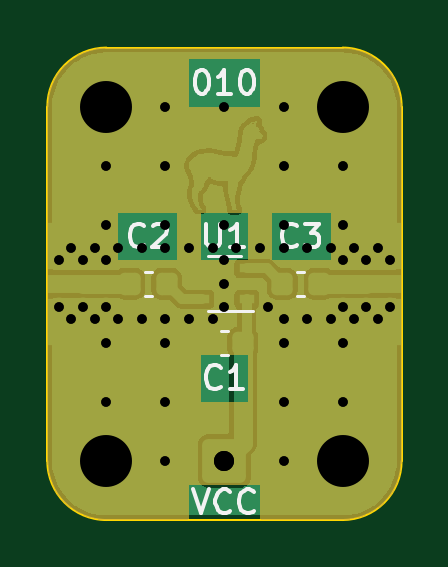
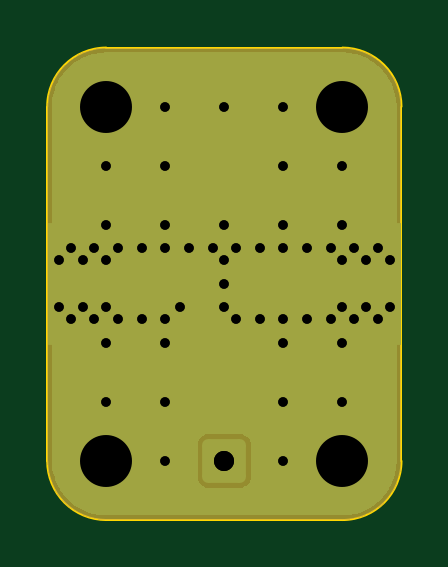
Circuit board: 12 layer files. Board 15.0 x 20.0 mm.
- bottom_copper: amplifier-B_Cu.gbr (8924 bytes)
- bottom_mask: amplifier-B_Mask.gbr (4018 bytes)
- bottom_silk: amplifier-B_Silkscreen.gbr (480 bytes)
- outline: amplifier-Edge_Cuts.gbr (1011 bytes)
- top_copper: amplifier-F_Cu.gbr (75221 bytes)
- top_mask: amplifier-F_Mask.gbr (17597 bytes)
- paste: amplifier-F_Paste.gbr (1540 bytes)
- top_silk: amplifier-F_Silkscreen.gbr (5558 bytes)
- drill: amplifier-NPTH-drl.gbr (488 bytes)
- drill: amplifier-NPTH.drl (334 bytes)
- drill: amplifier-PTH-drl.gbr (2542 bytes)
- drill: amplifier-PTH.drl (1465 bytes)

=== bottom_copper: amplifier-B_Cu.gbr (8924 bytes, source omitted) ===
=== bottom_mask: amplifier-B_Mask.gbr ===
%TF.GenerationSoftware,KiCad,Pcbnew,6.0.9+dfsg-1~bpo11+1*%
%TF.CreationDate,2022-11-06T17:12:49+01:00*%
%TF.ProjectId,amplifier,616d706c-6966-4696-9572-2e6b69636164,2*%
%TF.SameCoordinates,Original*%
%TF.FileFunction,Soldermask,Bot*%
%TF.FilePolarity,Negative*%
%FSLAX46Y46*%
G04 Gerber Fmt 4.6, Leading zero omitted, Abs format (unit mm)*
G04 Created by KiCad (PCBNEW 6.0.9+dfsg-1~bpo11+1) date 2022-11-06 17:12:49*
%MOMM*%
%LPD*%
G01*
G04 APERTURE LIST*
G04 Aperture macros list*
%AMRoundRect*
0 Rectangle with rounded corners*
0 $1 Rounding radius*
0 $2 $3 $4 $5 $6 $7 $8 $9 X,Y pos of 4 corners*
0 Add a 4 corners polygon primitive as box body*
4,1,4,$2,$3,$4,$5,$6,$7,$8,$9,$2,$3,0*
0 Add four circle primitives for the rounded corners*
1,1,$1+$1,$2,$3*
1,1,$1+$1,$4,$5*
1,1,$1+$1,$6,$7*
1,1,$1+$1,$8,$9*
0 Add four rect primitives between the rounded corners*
20,1,$1+$1,$2,$3,$4,$5,0*
20,1,$1+$1,$4,$5,$6,$7,0*
20,1,$1+$1,$6,$7,$8,$9,0*
20,1,$1+$1,$8,$9,$2,$3,0*%
G04 Aperture macros list end*
%ADD10C,3.400000*%
%ADD11RoundRect,0.250000X-0.675000X-0.675000X0.675000X-0.675000X0.675000X0.675000X-0.675000X0.675000X0*%
G04 APERTURE END LIST*
D10*
%TO.C,H1*%
X125000000Y-90000000D03*
%TD*%
D11*
%TO.C,J2*%
X130000000Y-90000000D03*
%TD*%
D10*
%TO.C,H3*%
X135000000Y-75000000D03*
%TD*%
%TO.C,H4*%
X135000000Y-90000000D03*
%TD*%
%TO.C,H2*%
X125000000Y-75000000D03*
%TD*%
G36*
X135004119Y-72500270D02*
G01*
X135318073Y-72520848D01*
X135334413Y-72522999D01*
X135638950Y-72583574D01*
X135654871Y-72587840D01*
X135948888Y-72687646D01*
X135964114Y-72693953D01*
X136242592Y-72831283D01*
X136256866Y-72839524D01*
X136515034Y-73012027D01*
X136528109Y-73022060D01*
X136761557Y-73226788D01*
X136773212Y-73238443D01*
X136977940Y-73471891D01*
X136987973Y-73484966D01*
X137160476Y-73743134D01*
X137168717Y-73757408D01*
X137306047Y-74035886D01*
X137312354Y-74051112D01*
X137412160Y-74345129D01*
X137416426Y-74361050D01*
X137477001Y-74665587D01*
X137479152Y-74681927D01*
X137499730Y-74995881D01*
X137500000Y-75004122D01*
X137500000Y-89995878D01*
X137499730Y-90004119D01*
X137479152Y-90318073D01*
X137477001Y-90334413D01*
X137416426Y-90638950D01*
X137412160Y-90654871D01*
X137312354Y-90948888D01*
X137306047Y-90964114D01*
X137168717Y-91242592D01*
X137160476Y-91256866D01*
X136987973Y-91515034D01*
X136977940Y-91528109D01*
X136773212Y-91761557D01*
X136761557Y-91773212D01*
X136528109Y-91977940D01*
X136515034Y-91987973D01*
X136256866Y-92160476D01*
X136242592Y-92168717D01*
X135964114Y-92306047D01*
X135948888Y-92312354D01*
X135654871Y-92412160D01*
X135638950Y-92416426D01*
X135334413Y-92477001D01*
X135318073Y-92479152D01*
X135004119Y-92499730D01*
X134995878Y-92500000D01*
X125004122Y-92500000D01*
X124995881Y-92499730D01*
X124681927Y-92479152D01*
X124665587Y-92477001D01*
X124361050Y-92416426D01*
X124345129Y-92412160D01*
X124051112Y-92312354D01*
X124035886Y-92306047D01*
X123757408Y-92168717D01*
X123743134Y-92160476D01*
X123484966Y-91987973D01*
X123471891Y-91977940D01*
X123238443Y-91773212D01*
X123226788Y-91761557D01*
X123022060Y-91528109D01*
X123012027Y-91515034D01*
X122839524Y-91256866D01*
X122831283Y-91242592D01*
X122693953Y-90964114D01*
X122687646Y-90948888D01*
X122587840Y-90654871D01*
X122583574Y-90638950D01*
X122522999Y-90334413D01*
X122520848Y-90318073D01*
X122500270Y-90004119D01*
X122500000Y-89995878D01*
X122500000Y-75004122D01*
X122500270Y-74995881D01*
X122520848Y-74681927D01*
X122522999Y-74665587D01*
X122583574Y-74361050D01*
X122587840Y-74345129D01*
X122687646Y-74051112D01*
X122693953Y-74035886D01*
X122831283Y-73757408D01*
X122839524Y-73743134D01*
X123012027Y-73484966D01*
X123022060Y-73471891D01*
X123226788Y-73238443D01*
X123238443Y-73226788D01*
X123471891Y-73022060D01*
X123484966Y-73012027D01*
X123743134Y-72839524D01*
X123757408Y-72831283D01*
X124035886Y-72693953D01*
X124051112Y-72687646D01*
X124345129Y-72587840D01*
X124361050Y-72583574D01*
X124665587Y-72522999D01*
X124681927Y-72520848D01*
X124995881Y-72500270D01*
X125004122Y-72500000D01*
X134995878Y-72500000D01*
X135004119Y-72500270D01*
G37*
M02*

=== bottom_silk: amplifier-B_Silkscreen.gbr ===
%TF.GenerationSoftware,KiCad,Pcbnew,6.0.9+dfsg-1~bpo11+1*%
%TF.CreationDate,2022-11-06T17:12:49+01:00*%
%TF.ProjectId,amplifier,616d706c-6966-4696-9572-2e6b69636164,2*%
%TF.SameCoordinates,Original*%
%TF.FileFunction,Legend,Bot*%
%TF.FilePolarity,Positive*%
%FSLAX46Y46*%
G04 Gerber Fmt 4.6, Leading zero omitted, Abs format (unit mm)*
G04 Created by KiCad (PCBNEW 6.0.9+dfsg-1~bpo11+1) date 2022-11-06 17:12:49*
%MOMM*%
%LPD*%
G01*
G04 APERTURE LIST*
G04 APERTURE END LIST*
M02*

=== outline: amplifier-Edge_Cuts.gbr ===
%TF.GenerationSoftware,KiCad,Pcbnew,6.0.9+dfsg-1~bpo11+1*%
%TF.CreationDate,2022-11-06T17:12:49+01:00*%
%TF.ProjectId,amplifier,616d706c-6966-4696-9572-2e6b69636164,2*%
%TF.SameCoordinates,Original*%
%TF.FileFunction,Profile,NP*%
%FSLAX46Y46*%
G04 Gerber Fmt 4.6, Leading zero omitted, Abs format (unit mm)*
G04 Created by KiCad (PCBNEW 6.0.9+dfsg-1~bpo11+1) date 2022-11-06 17:12:49*
%MOMM*%
%LPD*%
G01*
G04 APERTURE LIST*
%TA.AperFunction,Profile*%
%ADD10C,0.100000*%
%TD*%
G04 APERTURE END LIST*
D10*
X122500000Y-75000000D02*
X122500000Y-90000000D01*
X125000000Y-92500000D02*
X135000000Y-92500000D01*
X137500000Y-75000000D02*
G75*
G03*
X135000000Y-72500000I-2500000J0D01*
G01*
X122500000Y-90000000D02*
G75*
G03*
X125000000Y-92500000I2500000J0D01*
G01*
X125000000Y-72500000D02*
X135000000Y-72500000D01*
X137500000Y-75000000D02*
X137500000Y-90000000D01*
X125000000Y-72500000D02*
G75*
G03*
X122500000Y-75000000I0J-2500000D01*
G01*
X135000000Y-92500000D02*
G75*
G03*
X137500000Y-90000000I0J2500000D01*
G01*
M02*

=== top_copper: amplifier-F_Cu.gbr (75221 bytes, source omitted) ===
=== top_mask: amplifier-F_Mask.gbr (17597 bytes, source omitted) ===
=== paste: amplifier-F_Paste.gbr (1540 bytes, source withheld) ===
=== top_silk: amplifier-F_Silkscreen.gbr ===
%TF.GenerationSoftware,KiCad,Pcbnew,6.0.9+dfsg-1~bpo11+1*%
%TF.CreationDate,2022-11-06T17:12:49+01:00*%
%TF.ProjectId,amplifier,616d706c-6966-4696-9572-2e6b69636164,2*%
%TF.SameCoordinates,Original*%
%TF.FileFunction,Legend,Top*%
%TF.FilePolarity,Positive*%
%FSLAX46Y46*%
G04 Gerber Fmt 4.6, Leading zero omitted, Abs format (unit mm)*
G04 Created by KiCad (PCBNEW 6.0.9+dfsg-1~bpo11+1) date 2022-11-06 17:12:49*
%MOMM*%
%LPD*%
G01*
G04 APERTURE LIST*
%ADD10C,0.150000*%
%ADD11C,0.120000*%
G04 APERTURE END LIST*
D10*
X129000000Y-73452380D02*
X129095238Y-73452380D01*
X129190476Y-73500000D01*
X129238095Y-73547619D01*
X129285714Y-73642857D01*
X129333333Y-73833333D01*
X129333333Y-74071428D01*
X129285714Y-74261904D01*
X129238095Y-74357142D01*
X129190476Y-74404761D01*
X129095238Y-74452380D01*
X129000000Y-74452380D01*
X128904761Y-74404761D01*
X128857142Y-74357142D01*
X128809523Y-74261904D01*
X128761904Y-74071428D01*
X128761904Y-73833333D01*
X128809523Y-73642857D01*
X128857142Y-73547619D01*
X128904761Y-73500000D01*
X129000000Y-73452380D01*
X130285714Y-74452380D02*
X129714285Y-74452380D01*
X130000000Y-74452380D02*
X130000000Y-73452380D01*
X129904761Y-73595238D01*
X129809523Y-73690476D01*
X129714285Y-73738095D01*
X130904761Y-73452380D02*
X131000000Y-73452380D01*
X131095238Y-73500000D01*
X131142857Y-73547619D01*
X131190476Y-73642857D01*
X131238095Y-73833333D01*
X131238095Y-74071428D01*
X131190476Y-74261904D01*
X131142857Y-74357142D01*
X131095238Y-74404761D01*
X131000000Y-74452380D01*
X130904761Y-74452380D01*
X130809523Y-74404761D01*
X130761904Y-74357142D01*
X130714285Y-74261904D01*
X130666666Y-74071428D01*
X130666666Y-73833333D01*
X130714285Y-73642857D01*
X130761904Y-73547619D01*
X130809523Y-73500000D01*
X130904761Y-73452380D01*
%TO.C,J2*%
X128666666Y-91202380D02*
X129000000Y-92202380D01*
X129333333Y-91202380D01*
X130238095Y-92107142D02*
X130190476Y-92154761D01*
X130047619Y-92202380D01*
X129952380Y-92202380D01*
X129809523Y-92154761D01*
X129714285Y-92059523D01*
X129666666Y-91964285D01*
X129619047Y-91773809D01*
X129619047Y-91630952D01*
X129666666Y-91440476D01*
X129714285Y-91345238D01*
X129809523Y-91250000D01*
X129952380Y-91202380D01*
X130047619Y-91202380D01*
X130190476Y-91250000D01*
X130238095Y-91297619D01*
X131238095Y-92107142D02*
X131190476Y-92154761D01*
X131047619Y-92202380D01*
X130952380Y-92202380D01*
X130809523Y-92154761D01*
X130714285Y-92059523D01*
X130666666Y-91964285D01*
X130619047Y-91773809D01*
X130619047Y-91630952D01*
X130666666Y-91440476D01*
X130714285Y-91345238D01*
X130809523Y-91250000D01*
X130952380Y-91202380D01*
X131047619Y-91202380D01*
X131190476Y-91250000D01*
X131238095Y-91297619D01*
%TO.C,C3*%
X133058333Y-80857142D02*
X133010714Y-80904761D01*
X132867857Y-80952380D01*
X132772619Y-80952380D01*
X132629761Y-80904761D01*
X132534523Y-80809523D01*
X132486904Y-80714285D01*
X132439285Y-80523809D01*
X132439285Y-80380952D01*
X132486904Y-80190476D01*
X132534523Y-80095238D01*
X132629761Y-80000000D01*
X132772619Y-79952380D01*
X132867857Y-79952380D01*
X133010714Y-80000000D01*
X133058333Y-80047619D01*
X133391666Y-79952380D02*
X134010714Y-79952380D01*
X133677380Y-80333333D01*
X133820238Y-80333333D01*
X133915476Y-80380952D01*
X133963095Y-80428571D01*
X134010714Y-80523809D01*
X134010714Y-80761904D01*
X133963095Y-80857142D01*
X133915476Y-80904761D01*
X133820238Y-80952380D01*
X133534523Y-80952380D01*
X133439285Y-80904761D01*
X133391666Y-80857142D01*
%TO.C,U1*%
X129238095Y-79952380D02*
X129238095Y-80761904D01*
X129285714Y-80857142D01*
X129333333Y-80904761D01*
X129428571Y-80952380D01*
X129619047Y-80952380D01*
X129714285Y-80904761D01*
X129761904Y-80857142D01*
X129809523Y-80761904D01*
X129809523Y-79952380D01*
X130809523Y-80952380D02*
X130238095Y-80952380D01*
X130523809Y-80952380D02*
X130523809Y-79952380D01*
X130428571Y-80095238D01*
X130333333Y-80190476D01*
X130238095Y-80238095D01*
%TO.C,C1*%
X129833333Y-86857142D02*
X129785714Y-86904761D01*
X129642857Y-86952380D01*
X129547619Y-86952380D01*
X129404761Y-86904761D01*
X129309523Y-86809523D01*
X129261904Y-86714285D01*
X129214285Y-86523809D01*
X129214285Y-86380952D01*
X129261904Y-86190476D01*
X129309523Y-86095238D01*
X129404761Y-86000000D01*
X129547619Y-85952380D01*
X129642857Y-85952380D01*
X129785714Y-86000000D01*
X129833333Y-86047619D01*
X130785714Y-86952380D02*
X130214285Y-86952380D01*
X130500000Y-86952380D02*
X130500000Y-85952380D01*
X130404761Y-86095238D01*
X130309523Y-86190476D01*
X130214285Y-86238095D01*
%TO.C,C2*%
X126608333Y-80857142D02*
X126560714Y-80904761D01*
X126417857Y-80952380D01*
X126322619Y-80952380D01*
X126179761Y-80904761D01*
X126084523Y-80809523D01*
X126036904Y-80714285D01*
X125989285Y-80523809D01*
X125989285Y-80380952D01*
X126036904Y-80190476D01*
X126084523Y-80095238D01*
X126179761Y-80000000D01*
X126322619Y-79952380D01*
X126417857Y-79952380D01*
X126560714Y-80000000D01*
X126608333Y-80047619D01*
X126989285Y-80047619D02*
X127036904Y-80000000D01*
X127132142Y-79952380D01*
X127370238Y-79952380D01*
X127465476Y-80000000D01*
X127513095Y-80047619D01*
X127560714Y-80142857D01*
X127560714Y-80238095D01*
X127513095Y-80380952D01*
X126941666Y-80952380D01*
X127560714Y-80952380D01*
D11*
%TO.C,C3*%
X133084420Y-83010000D02*
X133365580Y-83010000D01*
X133084420Y-81990000D02*
X133365580Y-81990000D01*
%TO.C,U1*%
X130700000Y-81340000D02*
X129300000Y-81340000D01*
X129300000Y-83660000D02*
X131200000Y-83660000D01*
%TO.C,C1*%
X129859420Y-85510000D02*
X130140580Y-85510000D01*
X129859420Y-84490000D02*
X130140580Y-84490000D01*
%TO.C,C2*%
X126634420Y-83010000D02*
X126915580Y-83010000D01*
X126634420Y-81990000D02*
X126915580Y-81990000D01*
%TD*%
M02*

=== drill: amplifier-NPTH-drl.gbr ===
%TF.GenerationSoftware,KiCad,Pcbnew,6.0.9+dfsg-1~bpo11+1*%
%TF.CreationDate,2022-11-06T17:12:52+01:00*%
%TF.ProjectId,amplifier,616d706c-6966-4696-9572-2e6b69636164,2*%
%TF.SameCoordinates,Original*%
%TF.FileFunction,NonPlated,1,2,NPTH*%
%TF.FilePolarity,Positive*%
%FSLAX46Y46*%
G04 Gerber Fmt 4.6, Leading zero omitted, Abs format (unit mm)*
G04 Created by KiCad (PCBNEW 6.0.9+dfsg-1~bpo11+1) date 2022-11-06 17:12:52*
%MOMM*%
%LPD*%
G01*
G04 APERTURE LIST*
G04 APERTURE END LIST*
M02*

=== drill: amplifier-NPTH.drl ===
M48
; DRILL file {KiCad 6.0.2-378541a8eb~116~ubuntu20.04.1} date Sun 06 Mar 2022 10:26:15 CET
; FORMAT={-:-/ absolute / metric / decimal}
; #@! TF.CreationDate,2022-03-06T10:26:15+01:00
; #@! TF.GenerationSoftware,Kicad,Pcbnew,6.0.2-378541a8eb~116~ubuntu20.04.1
; #@! TF.FileFunction,NonPlated,1,2,NPTH
FMAT,2
METRIC
%
G90
G05
T0
M30

=== drill: amplifier-PTH-drl.gbr ===
%TF.GenerationSoftware,KiCad,Pcbnew,6.0.9+dfsg-1~bpo11+1*%
%TF.CreationDate,2022-11-06T17:12:52+01:00*%
%TF.ProjectId,amplifier,616d706c-6966-4696-9572-2e6b69636164,2*%
%TF.SameCoordinates,Original*%
%TF.FileFunction,Plated,1,2,PTH,Drill*%
%TF.FilePolarity,Positive*%
%FSLAX46Y46*%
G04 Gerber Fmt 4.6, Leading zero omitted, Abs format (unit mm)*
G04 Created by KiCad (PCBNEW 6.0.9+dfsg-1~bpo11+1) date 2022-11-06 17:12:52*
%MOMM*%
%LPD*%
G01*
G04 APERTURE LIST*
%TA.AperFunction,ViaDrill*%
%ADD10C,0.400000*%
%TD*%
%TA.AperFunction,ComponentDrill*%
%ADD11C,0.400000*%
%TD*%
%TA.AperFunction,ComponentDrill*%
%ADD12C,0.850000*%
%TD*%
%TA.AperFunction,ComponentDrill*%
%ADD13C,2.000000*%
%TD*%
G04 APERTURE END LIST*
D10*
X125000000Y-77500000D03*
X125000000Y-80000000D03*
X125000000Y-85000000D03*
X125000000Y-87500000D03*
X125500000Y-81000000D03*
X125500000Y-84000000D03*
X126500000Y-81000000D03*
X126500000Y-84000000D03*
X127500000Y-75000000D03*
X127500000Y-77500000D03*
X127500000Y-80000000D03*
X127500000Y-81000000D03*
X127500000Y-84000000D03*
X127500000Y-85000000D03*
X127500000Y-87500000D03*
X127500000Y-90000000D03*
X128500000Y-81000000D03*
X128500000Y-84000000D03*
X129500000Y-81000000D03*
X129500000Y-84000000D03*
X130000000Y-75000000D03*
X130000000Y-80000000D03*
X130000000Y-81500000D03*
X130000000Y-82500000D03*
X130000000Y-83500000D03*
X130500000Y-81000000D03*
X131500000Y-81000000D03*
X131862650Y-83496559D03*
X132500000Y-75000000D03*
X132500000Y-77500000D03*
X132500000Y-80000000D03*
X132500000Y-81000000D03*
X132500000Y-84000000D03*
X132500000Y-85000000D03*
X132500000Y-87500000D03*
X132500000Y-90000000D03*
X133500000Y-81000000D03*
X133500000Y-84000000D03*
X134500000Y-81000000D03*
X134500000Y-84000000D03*
X135000000Y-77500000D03*
X135000000Y-80000000D03*
X135000000Y-85000000D03*
X135000000Y-87500000D03*
D11*
%TO.C,J1*%
X123000000Y-81500000D03*
X123000000Y-83500000D03*
X123500000Y-81000000D03*
X123500000Y-84000000D03*
X124000000Y-81500000D03*
X124000000Y-83500000D03*
X124500000Y-81000000D03*
X124500000Y-84000000D03*
X125000000Y-81500000D03*
X125000000Y-83500000D03*
%TO.C,J3*%
X135000000Y-81500000D03*
X135000000Y-83500000D03*
X135500000Y-81000000D03*
X135500000Y-84000000D03*
X136000000Y-81500000D03*
X136000000Y-83500000D03*
X136500000Y-81000000D03*
X136500000Y-84000000D03*
X137000000Y-81500000D03*
X137000000Y-83500000D03*
D12*
%TO.C,J2*%
X130000000Y-90000000D03*
D13*
%TO.C,H2*%
X125000000Y-75000000D03*
%TO.C,H1*%
X125000000Y-90000000D03*
%TO.C,H3*%
X135000000Y-75000000D03*
%TO.C,H4*%
X135000000Y-90000000D03*
M02*

=== drill: amplifier-PTH.drl ===
M48
; DRILL file {KiCad 6.0.2-378541a8eb~116~ubuntu20.04.1} date Sun 06 Mar 2022 10:26:15 CET
; FORMAT={-:-/ absolute / metric / decimal}
; #@! TF.CreationDate,2022-03-06T10:26:15+01:00
; #@! TF.GenerationSoftware,Kicad,Pcbnew,6.0.2-378541a8eb~116~ubuntu20.04.1
; #@! TF.FileFunction,Plated,1,2,PTH
FMAT,2
METRIC
; #@! TA.AperFunction,Plated,PTH,ViaDrill
T1C0.400
; #@! TA.AperFunction,Plated,PTH,ComponentDrill
T2C0.400
; #@! TA.AperFunction,Plated,PTH,ComponentDrill
T3C0.850
; #@! TA.AperFunction,Plated,PTH,ComponentDrill
T4C2.200
%
G90
G05
T1
X125.0Y-77.5
X125.0Y-80.0
X125.0Y-85.0
X125.0Y-87.5
X125.5Y-81.0
X125.5Y-84.0
X126.5Y-81.0
X126.5Y-84.0
X127.5Y-75.0
X127.5Y-77.5
X127.5Y-80.0
X127.5Y-81.0
X127.5Y-84.0
X127.5Y-85.0
X127.5Y-87.5
X127.5Y-90.0
X128.5Y-81.0
X128.5Y-84.0
X129.5Y-81.0
X129.5Y-84.0
X130.0Y-75.0
X130.0Y-80.0
X130.0Y-81.5
X130.0Y-82.5
X130.0Y-83.5
X130.5Y-81.0
X131.5Y-81.0
X131.863Y-83.497
X132.5Y-75.0
X132.5Y-77.5
X132.5Y-80.0
X132.5Y-81.0
X132.5Y-84.0
X132.5Y-85.0
X132.5Y-87.5
X132.5Y-90.0
X133.5Y-81.0
X133.5Y-84.0
X134.5Y-81.0
X134.5Y-84.0
X135.0Y-77.5
X135.0Y-80.0
X135.0Y-85.0
X135.0Y-87.5
T2
X123.0Y-81.5
X123.0Y-83.5
X123.5Y-81.0
X123.5Y-84.0
X124.0Y-81.5
X124.0Y-83.5
X124.5Y-81.0
X124.5Y-84.0
X125.0Y-81.5
X125.0Y-83.5
X135.0Y-81.5
X135.0Y-83.5
X135.5Y-81.0
X135.5Y-84.0
X136.0Y-81.5
X136.0Y-83.5
X136.5Y-81.0
X136.5Y-84.0
X137.0Y-81.5
X137.0Y-83.5
T3
X130.0Y-90.0
T4
X125.0Y-75.0
X125.0Y-90.0
X135.0Y-75.0
X135.0Y-90.0
T0
M30

